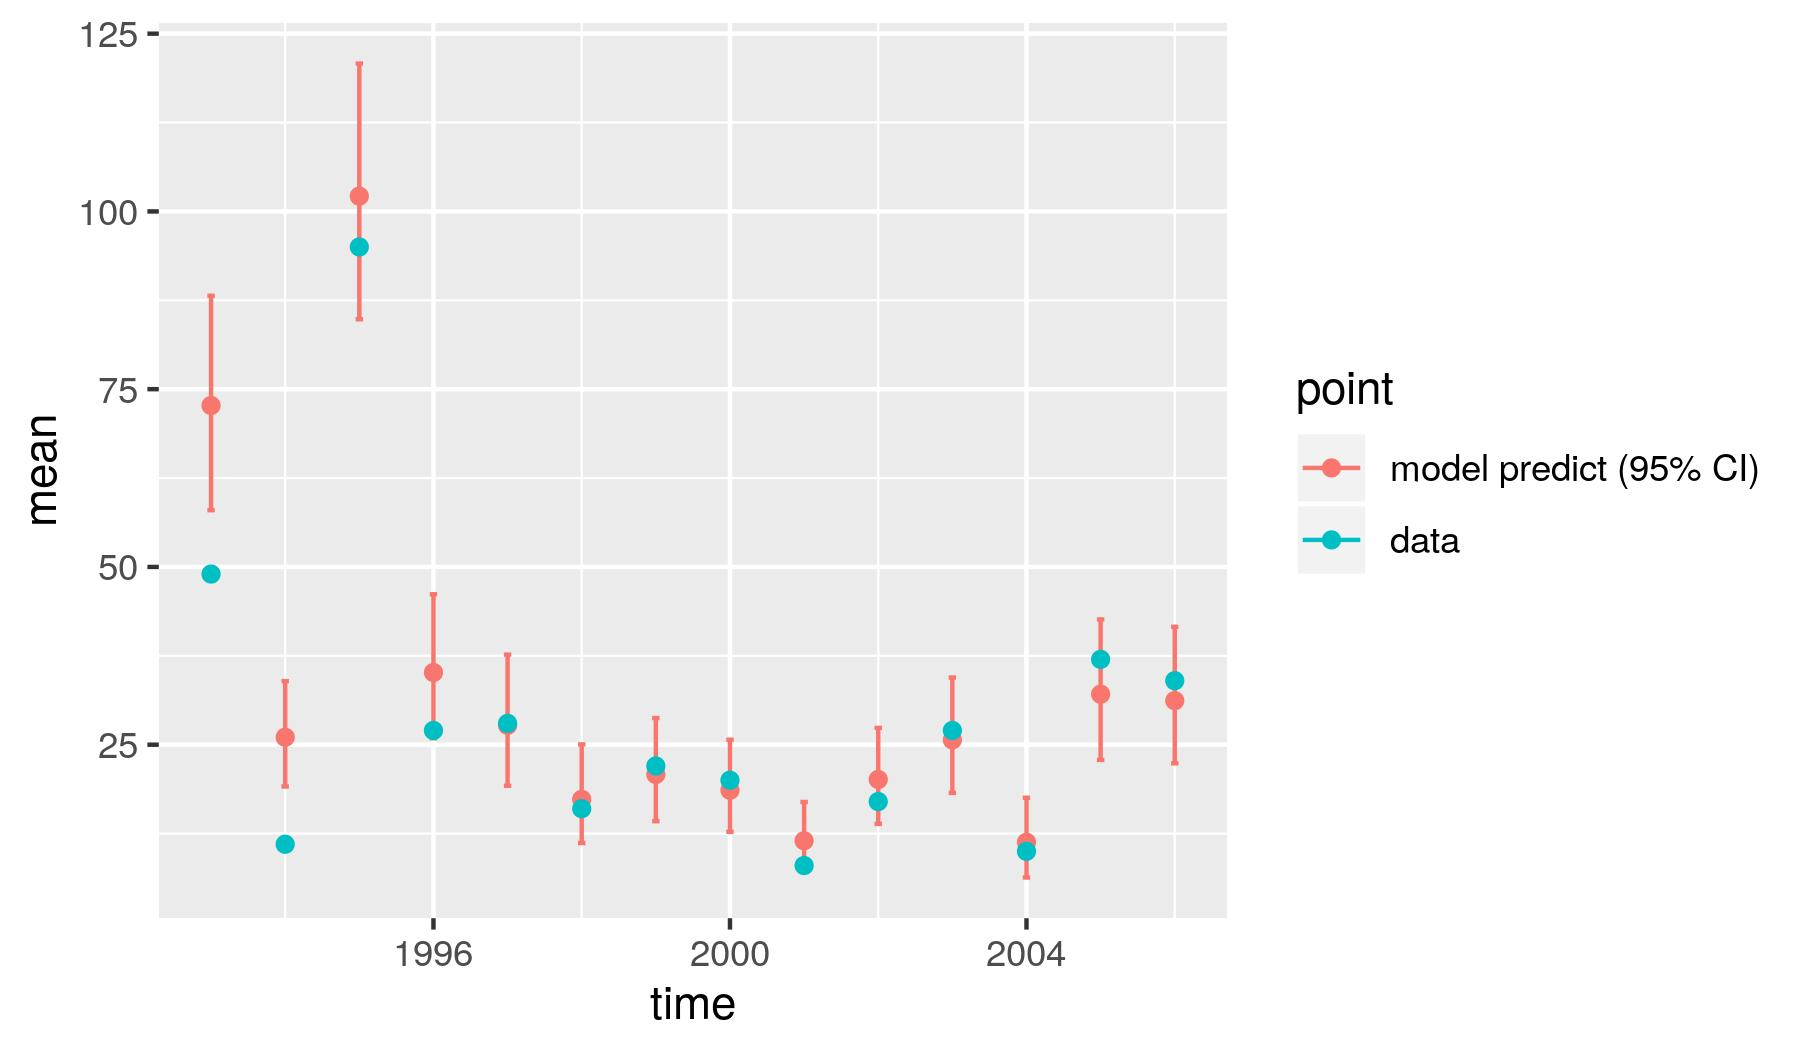

Source data for this figure (header and first rows):
, point, mean, low, high, time
1, model predict (95% CI), 72.7, 57.98, 88.14, 1993
2, model predict (95% CI), 26.04, 19.13, 33.94, 1994
3, model predict (95% CI), 102.1, 84.83, 120.8, 1995
4, model predict (95% CI), 35.15, 25.89, 46.15, 1996
5, model predict (95% CI), 27.72, 19.22, 37.67, 1997
6, model predict (95% CI), 17.31, 11.16, 25.04, 1998
7, model predict (95% CI), 20.81, 14.24, 28.74, 1999
8, model predict (95% CI), 18.59, 12.75, 25.7, 2000
9, model predict (95% CI), 11.49, 7.238, 16.94, 2001
10, model predict (95% CI), 20.11, 13.86, 27.36, 2002
11, model predict (95% CI), 25.67, 18.21, 34.44, 2003
12, model predict (95% CI), 11.28, 6.319, 17.53, 2004
13, model predict (95% CI), 32.1, 22.86, 42.61, 2005
14, model predict (95% CI), 31.19, 22.38, 41.57, 2006
X1993, data, 49, 49, 49, 1993
X1994, data, 11, 11, 11, 1994
X1995, data, 95, 95, 95, 1995
X1996, data, 27, 27, 27, 1996
X1997, data, 28, 28, 28, 1997
X1998, data, 16, 16, 16, 1998
X1999, data, 22, 22, 22, 1999
X2000, data, 20, 20, 20, 2000
X2001, data, 8, 8, 8, 2001
X2002, data, 17, 17, 17, 2002
X2003, data, 27, 27, 27, 2003
X2004, data, 10, 10, 10, 2004
X2005, data, 37, 37, 37, 2005
X2006, data, 34, 34, 34, 2006
